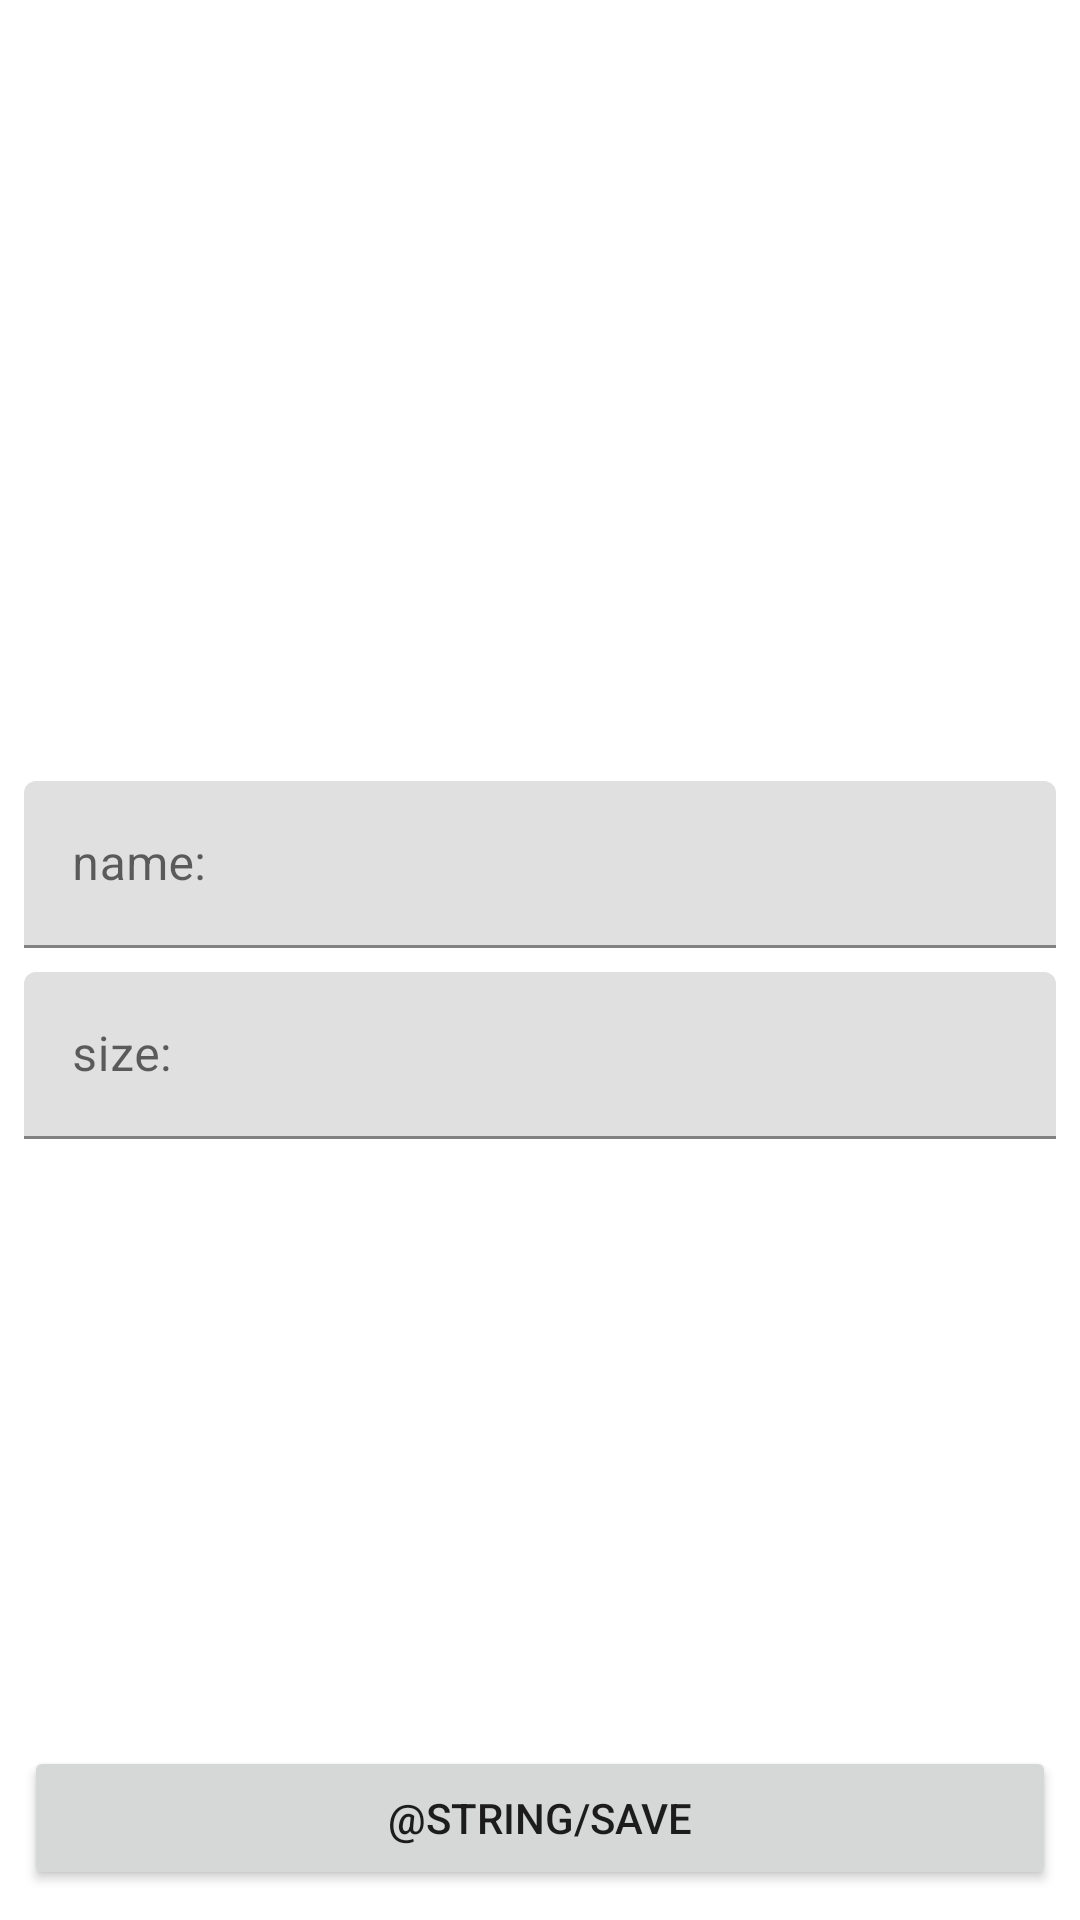

Write the Android layout XML for this screen, with the resource values it uses.
<!-- AndroidManifest.xml: application theme Theme.AndreySumin -->
<!-- res/layout/fragment_shop_item.xml -->
<?xml version="1.0" encoding="utf-8"?>
<layout>
    <androidx.constraintlayout.widget.ConstraintLayout xmlns:android="http://schemas.android.com/apk/res/android"
        xmlns:app="http://schemas.android.com/apk/res-auto"
        xmlns:tools="http://schemas.android.com/tools"
        android:layout_width="match_parent"
        android:layout_height="match_parent"
        tools:context=".presentayion.ShopItemFragment">

        <com.google.android.material.textfield.TextInputLayout
            android:id="@+id/till_name"
            android:layout_width="0dp"
            android:layout_height="wrap_content"

            app:layout_constraintStart_toStartOf="parent"
            app:layout_constraintEnd_toEndOf="parent"
            app:layout_constraintTop_toTopOf="parent"
            android:layout_marginEnd="8dp"
            app:layout_constraintBottom_toTopOf="@id/till_size"
            android:layout_marginStart="8dp"
            android:layout_marginBottom="4dp"
            app:layout_constraintVertical_chainStyle="packed">

            <com.google.android.material.textfield.TextInputEditText
                android:id="@+id/et_name"
                android:layout_width="match_parent"
                android:layout_height="wrap_content"
                android:hint="name:"
                android:inputType="textCapWords"/>
        </com.google.android.material.textfield.TextInputLayout>

        <com.google.android.material.textfield.TextInputLayout
            android:id="@+id/till_size"
            android:layout_width="0dp"
            android:layout_height="wrap_content"
            android:layout_marginStart="8dp"
            android:layout_marginTop="4dp"
            android:layout_marginEnd="8dp"
            app:layout_constraintBottom_toBottomOf="parent"
            app:layout_constraintEnd_toEndOf="parent"
            app:layout_constraintStart_toStartOf="parent"
            app:layout_constraintTop_toBottomOf="@id/till_name"
            app:layout_constraintVertical_chainStyle="packed">

            <com.google.android.material.textfield.TextInputEditText
                android:id="@+id/et_size"
                android:layout_width="match_parent"
                android:layout_height="wrap_content"
                android:hint="size:"
                android:inputType="number" />
        </com.google.android.material.textfield.TextInputLayout>

        <Button
            android:id="@+id/save_button"
            android:layout_width="match_parent"
            android:layout_height="wrap_content"
            app:layout_constraintBottom_toBottomOf="parent"
            app:layout_constraintStart_toStartOf="parent"
            app:layout_constraintEnd_toEndOf="parent"
            android:layout_marginStart="8dp"
            android:layout_marginEnd="8dp"
            android:layout_marginBottom="10dp"
            android:text="@string/save"/>
    </androidx.constraintlayout.widget.ConstraintLayout>
</layout>
<!-- resources referenced by this layout -->
<resources>
  <style name="Theme.AndreySumin" parent="Theme.MaterialComponents.DayNight.DarkActionBar">
          
          <item name="colorPrimary">@color/purple_500</item>
          <item name="colorPrimaryVariant">@color/purple_700</item>
          <item name="colorOnPrimary">@color/white</item>
          
          <item name="colorSecondary">@color/teal_200</item>
          <item name="colorSecondaryVariant">@color/teal_700</item>
          <item name="colorOnSecondary">@color/black</item>
          
          <item name="android:statusBarColor" tools:targetApi="l">?attr/colorPrimaryVariant</item>
          
      </style>
  <color name="purple_500">#FF6200EE</color>
  <color name="purple_700">#FF3700B3</color>
  <color name="white">#FFFFFFFF</color>
  <color name="teal_200">#FF03DAC5</color>
  <color name="teal_700">#FF018786</color>
  <color name="black">#FF000000</color>
</resources>
